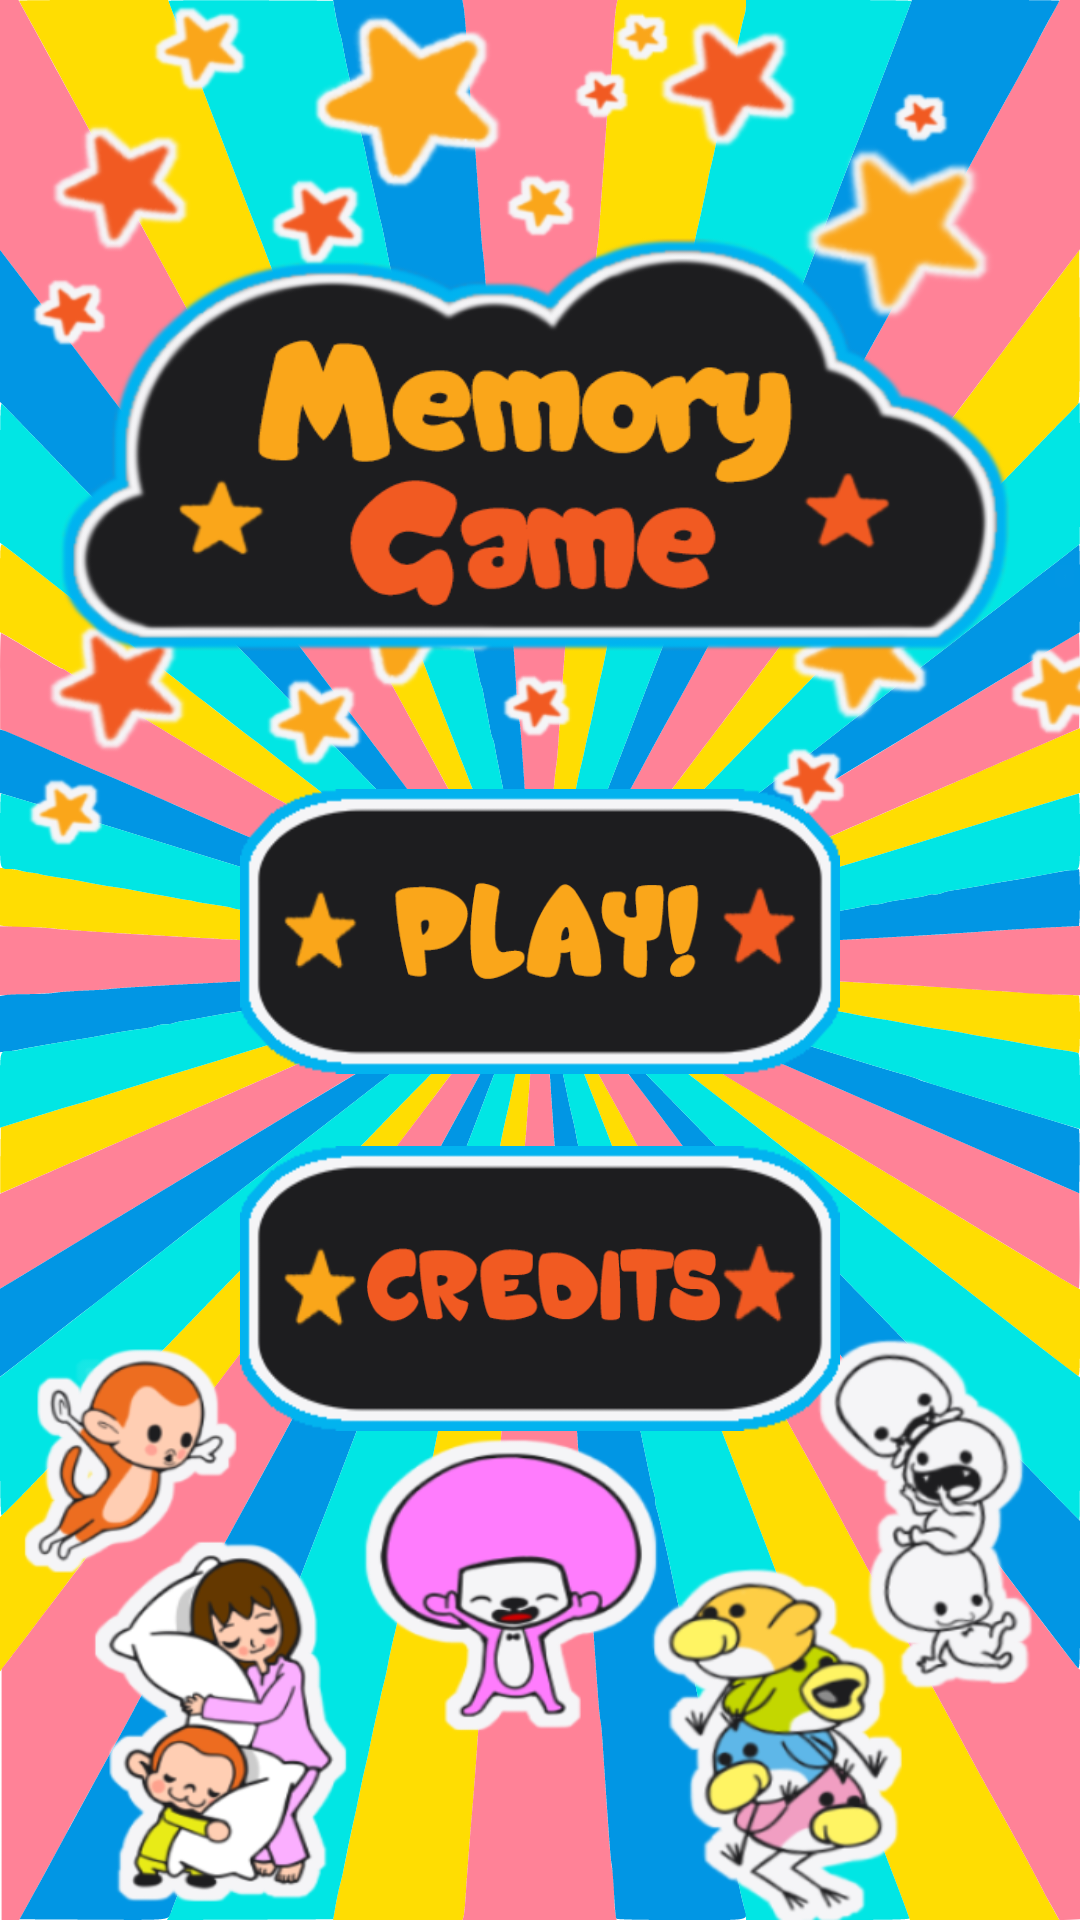

The Android layout XML behind this screen, and the referenced resources:
<!-- AndroidManifest.xml: application theme Theme.MemoryGame -->
<!-- res/layout/fragment_start.xml -->
<?xml version="1.0" encoding="utf-8"?>
<RelativeLayout xmlns:android="http://schemas.android.com/apk/res/android"
    xmlns:tools="http://schemas.android.com/tools"
    android:layout_width="match_parent"
    android:layout_height="match_parent"
    android:background="@drawable/app_background"
    android:id="@+id/relative"
    tools:context=".Fragments.Start">

    <LinearLayout
        android:layout_width="match_parent"
        android:layout_height="match_parent"
        android:gravity="center"
        android:orientation="vertical"
        android:background="@drawable/main_menu_logo_final">

        <ImageView
            android:id="@+id/play_game"
            android:layout_width="200dp"
            android:layout_height="95dp"
            android:layout_marginTop="100dp"
            android:layout_marginBottom="24dp"
            android:background="@drawable/button_play"
            android:contentDescription="@string/image_description" />

        <ImageView
            android:id="@+id/credits"
            android:layout_width="200dp"
            android:layout_height="95dp"
            android:background="@drawable/button_credits"
            android:contentDescription="@string/image_description" />

    </LinearLayout>
    
</RelativeLayout>
<!-- resources referenced by this layout -->
<resources>
  <!-- drawable app_background: vector/xml drawable (drawable, 55252 chars, omitted) -->
  <!-- drawable button_credits: png bitmap (drawable, 31600 bytes) -->
  <!-- drawable button_play: png bitmap (drawable, 31060 bytes) -->
  <!-- drawable main_menu_logo_final: png bitmap (drawable, 322990 bytes) -->
  <string name="image_description"> image </string>
  <style name="Theme.MemoryGame" parent="Theme.MaterialComponents.DayNight.NoActionBar">
          
          <item name="colorPrimary">@color/purple_500</item>
          <item name="colorPrimaryVariant">@color/purple_700</item>
          <item name="colorOnPrimary">@color/white</item>
          
          <item name="colorSecondary">@color/teal_200</item>
          <item name="colorSecondaryVariant">@color/teal_700</item>
          <item name="colorOnSecondary">@color/black</item>
          
          <item name="android:statusBarColor">?attr/colorPrimaryVariant</item>
          
      </style>
  <color name="purple_500">#FF6200EE</color>
  <color name="purple_700">#FF3700B3</color>
  <color name="white">#FFFFFFFF</color>
  <color name="teal_200">#FF03DAC5</color>
  <color name="teal_700">#FF018786</color>
  <color name="black">#FF000000</color>
</resources>
